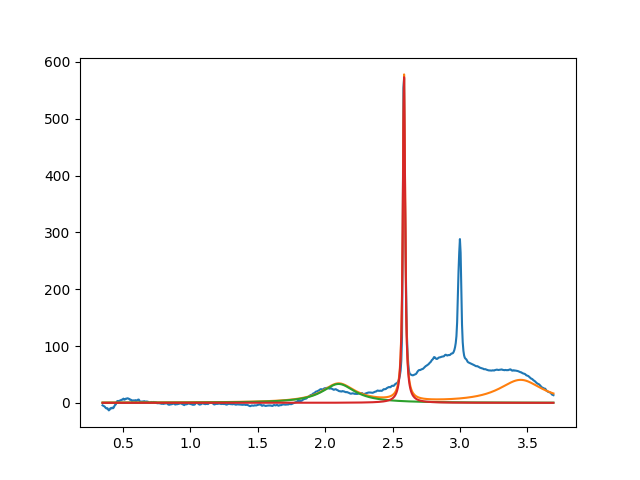

Values plotted in this chart, from the file beside it:
2.099999999996202238e+00, 3.322908593634809193e+01, 2.999999999999976019e-01, 1.070020724436361445e-19
2.584625669438412654e+00, 5.762895601077423180e+02, 2.001579029653910435e-02, 8.194433990536658315e-17
3.450000000000000622e+00, 3.999999999999999289e+01, 3.999999999999999667e-01, 4.294795443913447029e-30
